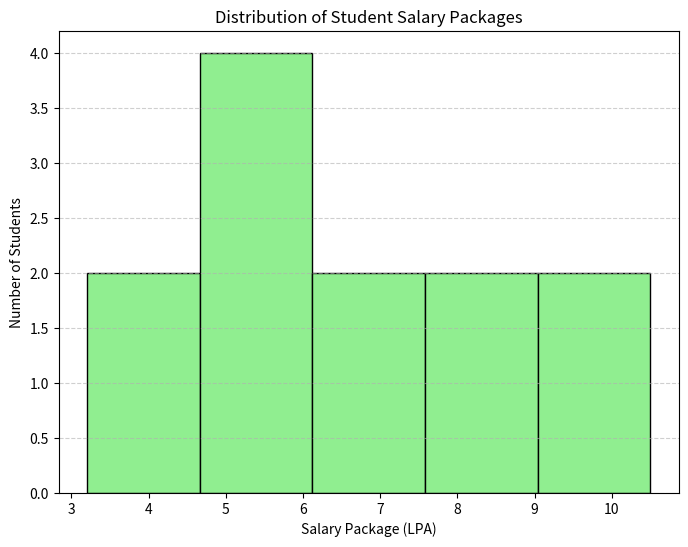

Reproduce this figure in Python.
import matplotlib.pyplot as plt
import os

# Create a folder named 'Graphs' if it doesn't already exist
os.makedirs("Graphs", exist_ok=True)

# Salary package data (LPA)
salary = [3.2, 4.5, 5.0, 6.8, 7.2, 8.5, 4.8, 5.5, 6.0, 7.8, 9.2, 10.5]

# Create the figure
plt.figure(figsize=(8, 6))

# Create Histogram
plt.hist(salary,
         bins=5,
         color="lightgreen",
         edgecolor="black")

# Chart Title and Labels
plt.title("Distribution of Student Salary Packages")
plt.xlabel("Salary Package (LPA)")
plt.ylabel("Number of Students")

# Add grid lines
plt.grid(axis="y", linestyle="--", alpha=0.6)

# Save the chart
plt.savefig("Graphs/Q2_Histogram.png", dpi=300, bbox_inches="tight")

# Display the chart
plt.show()

# Analysis
print("Analysis:")
print("1. Salary packages range from 3.2 LPA to 10.5 LPA.")
print("2. Most students received salary packages between 4 and 8 LPA.")
print("3. The distribution has a moderate spread across the salary range.")
print("4. The highest package (10.5 LPA) appears to be a possible outlier.")
